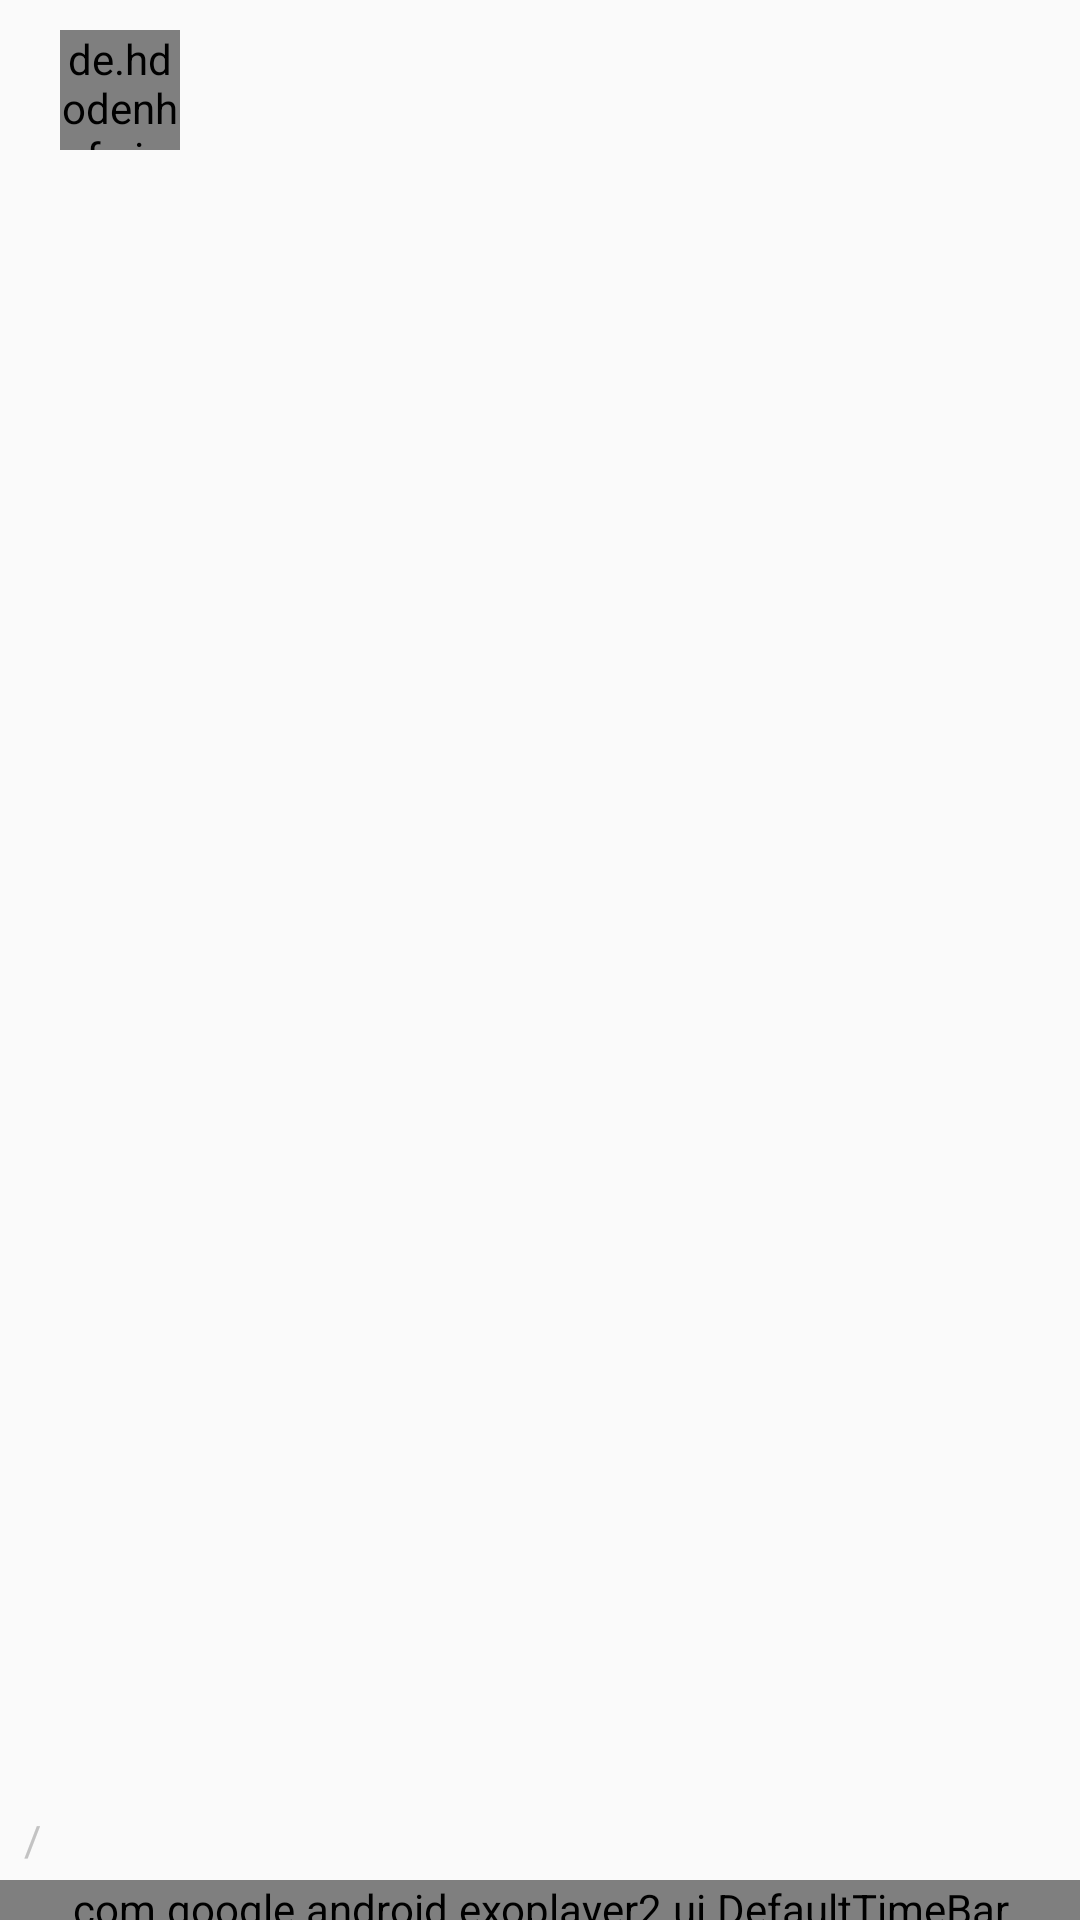

Here is an Android app screen rendered from its layout file. Give the layout XML and the strings, colors and styles it references.
<!-- AndroidManifest.xml: application theme AppTheme -->
<!-- res/layout/custom_controller2.xml -->
<?xml version="1.0" encoding="utf-8"?>
<RelativeLayout xmlns:android="http://schemas.android.com/apk/res/android"
    android:layout_width="match_parent"
    android:layout_height="match_parent"
    xmlns:app="http://schemas.android.com/apk/res-auto"
    >


    <ImageView
        android:layout_width="100dp"
        android:layout_height="100dp"
        android:src="@drawable/ic_play_arrow"
        android:layout_centerInParent="true"
        android:id="@+id/exo_play"/>

    <RelativeLayout
        android:layout_width="match_parent"
        android:layout_height="wrap_content">

        <ImageView
            android:layout_width="25dp"
            android:layout_height="25dp"
            android:id="@+id/more"
            android:src="@drawable/ic_ellipse"
            android:layout_marginTop="15dp"
            android:layout_alignParentEnd="true"
            android:layout_marginEnd="15dp"/>
        <de.hdodenhof.circleimageview.CircleImageView
            android:layout_width="40dp"
            android:layout_height="40dp"
            android:layout_marginStart="20dp"
            android:layout_marginTop="10dp"
            android:id="@+id/profile_photo"/>

        <TextView
            android:layout_width="wrap_content"
            android:layout_height="wrap_content"
            android:layout_marginTop="10dp"
            android:text=""
            android:id="@+id/at"
            android:layout_toEndOf="@id/profile_photo"
            android:fontFamily="@font/nunito_bold"
            android:textColor="@color/colorWhite"
            android:layout_marginStart="7dp"/>
        <TextView
            android:layout_width="wrap_content"
            android:layout_height="wrap_content"
            android:layout_toEndOf="@id/at"
            android:text=""
            android:layout_marginTop="10dp"
            android:id="@+id/username"
            android:fontFamily="@font/nunito_bold"
            android:textColor="@color/colorWhite"/>

        <ImageView
            android:layout_width="15dp"
            android:layout_height="15dp"
            android:layout_toEndOf="@id/username"
            android:src="@drawable/ic_certified"
            android:layout_marginTop="13dp"
            android:layout_marginStart="2dp"
            android:id="@+id/certified"
            android:visibility="gone"/>

        <TextView
            android:layout_width="wrap_content"
            android:layout_height="wrap_content"
            android:layout_below="@id/at"
            android:text=""
            android:layout_toRightOf="@id/profile_photo"
            android:layout_marginStart="7dp"
            android:id="@+id/display_name"
            android:fontFamily="@font/roboto_regular"
            android:textColor="@color/colorWhite"/>
        <TextView
            android:layout_width="wrap_content"
            android:layout_height="wrap_content"
            android:layout_below="@id/display_name"
            android:text=""
            android:layout_marginTop="10dp"
            android:layout_marginStart="20dp"
            android:fontFamily="@font/nunito_bold"
            android:textColor="@color/colorWhite"
            android:id="@+id/title"/>
        <TextView
            android:layout_width="wrap_content"
            android:layout_height="wrap_content"
            android:layout_below="@id/title"
            android:textColor="@color/colorWhite"
            android:text=""
            android:fontFamily="@font/roboto_regular"
            android:layout_marginStart="20dp"
            android:layout_marginTop="5dp"
            android:id="@+id/description"/>

        <TextView
            android:layout_width="wrap_content"
            android:layout_height="wrap_content"
            android:paddingTop="5dp"
            android:text=""
            android:textSize="11sp"
            android:layout_below="@id/description"
            android:layout_marginStart="20dp"
            android:textColor="@color/colorWhite"
            android:fontFamily="@font/roboto_light"
            android:id="@+id/timeStamp"/>
    </RelativeLayout>



    <LinearLayout
        android:layout_width="match_parent"
        android:layout_height="wrap_content"
        android:orientation="vertical"
        android:layout_alignParentBottom="true"
        android:layout_marginBottom="-6dp">
        <LinearLayout
            android:layout_width="match_parent"
            android:layout_height="wrap_content"
            android:orientation="horizontal"
            android:padding="4dp"
            android:gravity="bottom">

            <TextView
                android:layout_width="wrap_content"
                android:layout_height="wrap_content"
                android:id="@+id/exo_position"
                android:textColor="@color/colorWhite"/>

            <TextView
                android:layout_width="wrap_content"
                android:layout_height="wrap_content"
                android:text="/"
                android:textColor="@color/colorGrey"
                android:layout_marginStart="4dp"
                android:layout_marginEnd="4dp"/>

            <TextView
                android:layout_width="0dp"
                android:layout_height="wrap_content"
                android:layout_weight="1"
                android:id="@+id/exo_duration"
                android:textColor="@color/colorLightGrey"/>



        </LinearLayout>
        <com.google.android.exoplayer2.ui.DefaultTimeBar
            android:layout_width="match_parent"
            android:layout_height="wrap_content"
            android:id="@+id/exo_progress"
            app:unplayed_color="@color/colorLightGrey"
            app:buffered_color="#FFADAD"
            app:played_color="@color/colorMoment"/>
    </LinearLayout>



</RelativeLayout>
<!-- resources referenced by this layout -->
<resources>
  <color name="colorGrey">#C3C3C3</color>
  <color name="colorLightGrey">#D7D7D7</color>
  <color name="colorMoment">#FAE212</color>
  <color name="colorWhite">#FFFFFF</color>
  <!-- drawable ic_certified: png bitmap (drawable, 2054 bytes) -->
  <style name="AppTheme" parent="Theme.AppCompat.DayNight.NoActionBar">
          
          <item name="colorPrimary">@color/colorPrimary</item>
          <item name="colorPrimaryDark">@color/colorPrimaryDark</item>
          <item name="colorAccent">@color/colorAccent</item>
          <item name="android:windowAnimationStyle">@null</item>
          <item name="android:windowDisablePreview">true</item>
  
      </style>
  <color name="colorPrimary">#FAE212</color>
  <color name="colorPrimaryDark">#151515</color>
  <color name="colorAccent">#03DAC5</color>
</resources>
